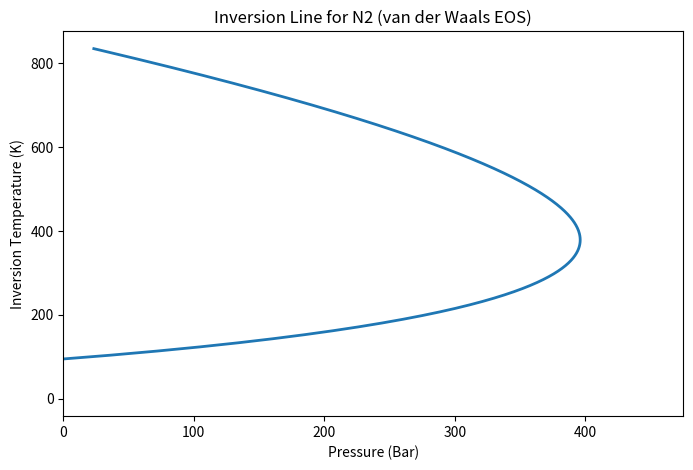

The matplotlib source for this figure:
# -*- coding: utf-8 -*-

"""
Christian DiPietrantonio
ME 5110: Advanced Thermodynamics
Homework 07: Problem 02
10/14/2025

"""

import numpy as np
import matplotlib.pyplot as plt


#define constants and critical properties
R = 8.3143           #J/mol-K
Tc = 126.2           #K
Pc = 4.4 * 10**6     #Pa

a = (27*(R**2)*(Tc**2))/(64*Pc)
b = (R*Tc)/(8*Pc)

#define range of molar volumes
v = np.linspace(1.001*b, 100*b, 5000)         #m3/mol

#inversion tempertature
T_inv = ((2*a)/(v**2))/  (((v*R)/((v-b)**2))-(R/(v-b)))

#pressure from van der Waals
P = ((R*T_inv)/(v-b)) - (a/(v**2)) #Pa
P_bar = P/(10**5)                  #Bar

#plot inversion line
plt.figure(figsize=(8,5))
plt.plot(P_bar, T_inv, lw=2)
plt.xlabel('Pressure (Bar)')
plt.ylabel('Inversion Temperature (K)')
plt.title('Inversion Line for N2 (van der Waals EOS)')
plt.xlim(left=0) #start x-axis at 0 to avoid plotting points at negative pressure
plt.show()

